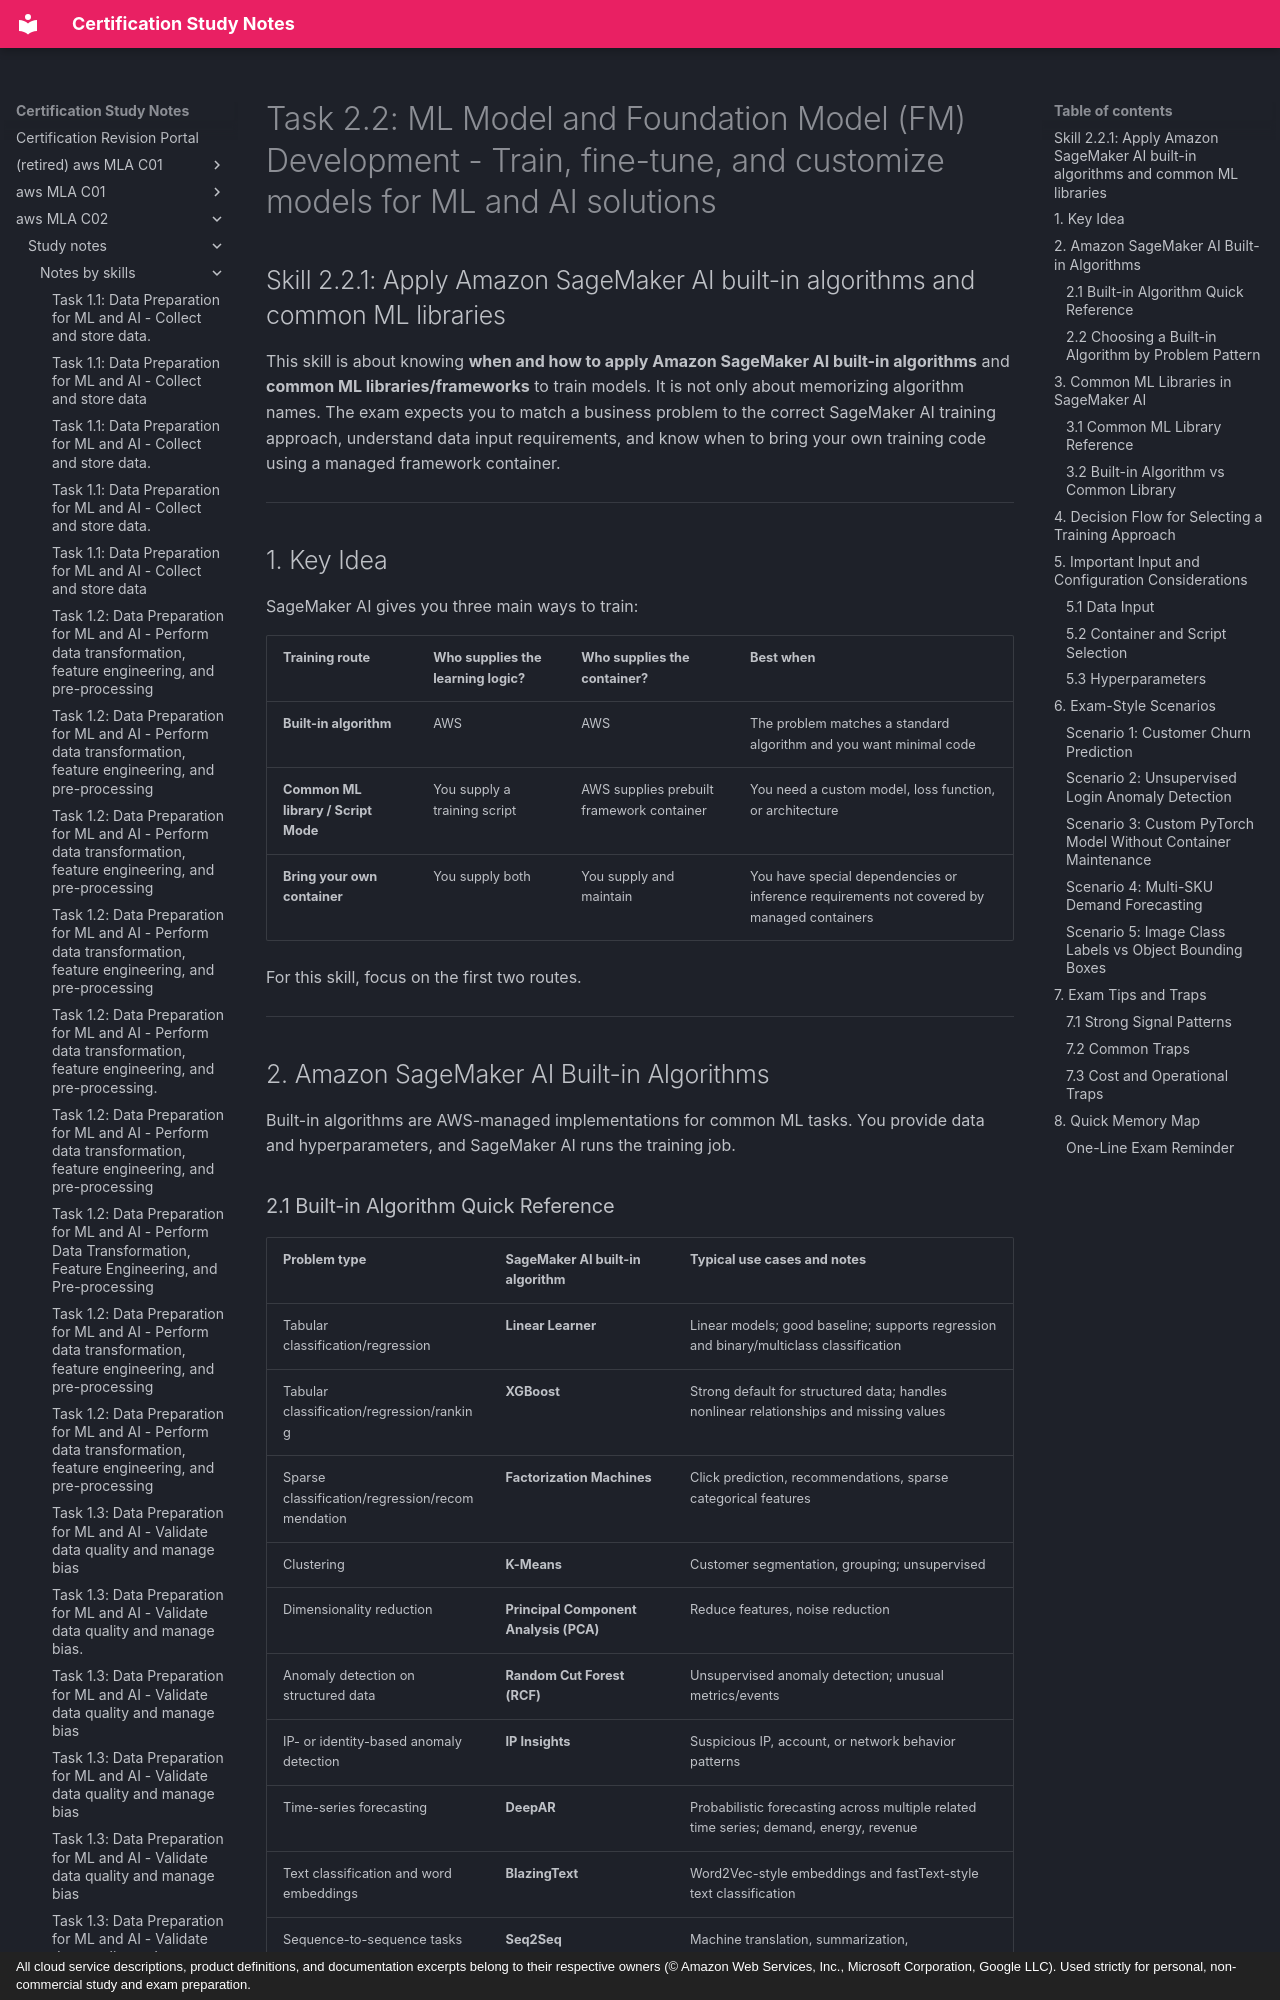

repository: monitus2022/cert_study_notes · page: aws_MLA_C02/study_notes/notes_by_skills/2.2.1/index.html · generator: mkdocs · copyright: All cloud service descriptions, product definitions, and documentation excerpts belong to their respective owners (© Amazon Web Services, Inc., Microsoft Corporation, Google LLC). Used strictly for personal, non-commercial study and exam preparation.

# Task 2.2: ML Model and Foundation Model (FM) Development - Train, fine-tune, and customize models for ML and AI solutions

## Skill 2.2.1: Apply Amazon SageMaker AI built-in algorithms and common ML libraries

This skill is about knowing **when and how to apply Amazon SageMaker AI built-in algorithms** and **common ML libraries/frameworks** to train models. It is not only about memorizing algorithm names. The exam expects you to match a business problem to the correct SageMaker AI training approach, understand data input requirements, and know when to bring your own training code using a managed framework container.

---

## 1. Key Idea

SageMaker AI gives you three main ways to train:

| Training route | Who supplies the learning logic? | Who supplies the container? | Best when |
| --- | --- | --- | --- |
| **Built-in algorithm** | AWS | AWS | The problem matches a standard algorithm and you want minimal code |
| **Common ML library / Script Mode** | You supply a training script | AWS supplies prebuilt framework container | You need a custom model, loss function, or architecture |
| **Bring your own container** | You supply both | You supply and maintain | You have special dependencies or inference requirements not covered by managed containers |

For this skill, focus on the first two routes.

---

## 2. Amazon SageMaker AI Built-in Algorithms

Built-in algorithms are AWS-managed implementations for common ML tasks. You provide data and hyperparameters, and SageMaker AI runs the training job.
